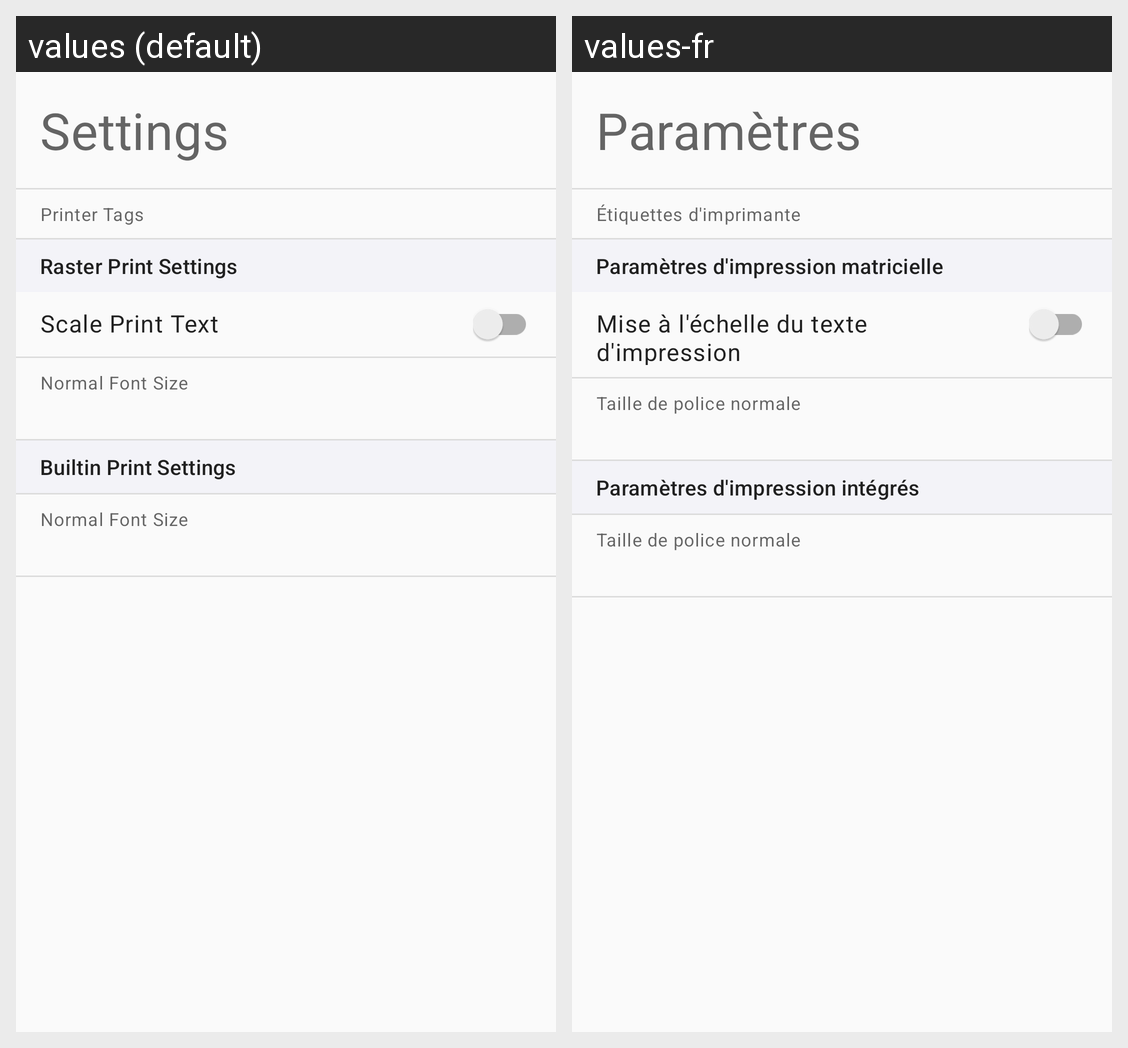

The same Android screen rendered under two of its app's locales, left to right. List the strings drawn on it with the default value and each locale's translation.
Android screen res/layout/fragment_settings.xml rendered under 2 locales, left to right: values (default), values-fr. Device: Nexus 5 (rendered at 1080×1920; each locale shown at half size, 540×960, under a caption strip naming it); theme AppTheme.
Strings drawn on this screen, with the default value and each locale's value (text and hints the layout hard-codes, and strings that could not be matched under every locale, appear in the picture but are not listed):

settings
  values: Settings
  values-fr: Paramètres

printer_tags_label
  values: Printer Tags
  values-fr: Étiquettes d'imprimante

raster_print_settings_label
  values: Raster Print Settings
  values-fr: Paramètres d'impression matricielle

scale_text_label
  values: Scale Print Text
  values-fr: Mise à l'échelle du texte d'impression

normal_font_size_label
  values: Normal Font Size
  values-fr: Taille de police normale

builtin_print_settings_label
  values: Builtin Print Settings
  values-fr: Paramètres d'impression intégrés
